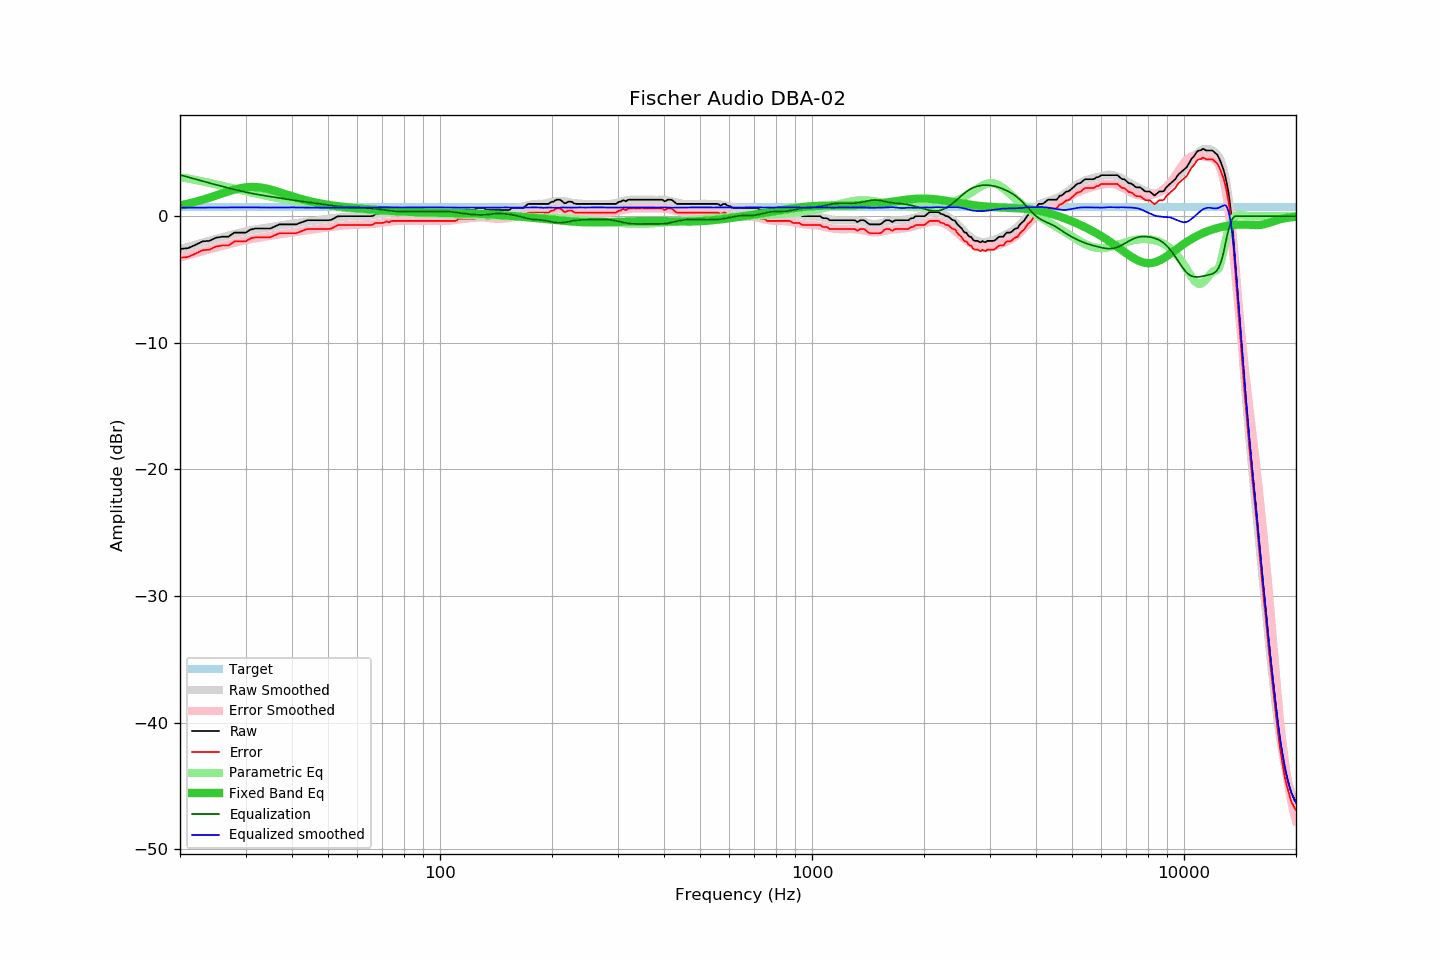

The data file committed next to this chart (first rows):
frequency, raw, error, smoothed, error_smoothed, equalization, parametric_eq, equalized_raw, equalized_smoothed, target
20, -2.59, -3.28, -2.59, -3.26, 3.26, 0.85, 0.67, 0.66, 0.69
21, -2.53, -3.22, -2.42, -3.09, 3.09, 0.99, 0.56, 0.67, 0.69
22, -2.27, -2.96, -2.25, -2.92, 2.92, 1.13, 0.65, 0.67, 0.69
23, -1.99, -2.68, -2.09, -2.77, 2.77, 1.29, 0.78, 0.68, 0.69
24, -1.95, -2.64, -1.94, -2.62, 2.62, 1.46, 0.67, 0.68, 0.69
25, -1.70, -2.39, -1.79, -2.48, 2.48, 1.64, 0.78, 0.69, 0.69
26, -1.62, -2.31, -1.66, -2.35, 2.35, 1.80, 0.73, 0.69, 0.69
27, -1.62, -2.31, -1.53, -2.22, 2.22, 1.96, 0.60, 0.69, 0.69
28, -1.30, -1.99, -1.41, -2.11, 2.11, 2.10, 0.81, 0.69, 0.69
29, -1.30, -1.99, -1.30, -2.00, 2.00, 2.21, 0.70, 0.69, 0.69
30, -1.30, -1.99, -1.20, -1.90, 1.90, 2.28, 0.60, 0.70, 0.69
31, -1.05, -1.74, -1.11, -1.81, 1.81, 2.31, 0.76, 0.70, 0.69
32, -0.97, -1.66, -1.04, -1.74, 1.74, 2.30, 0.77, 0.69, 0.69
33, -0.97, -1.66, -0.98, -1.67, 1.67, 2.26, 0.70, 0.69, 0.69
34, -0.97, -1.66, -0.92, -1.60, 1.60, 2.19, 0.63, 0.68, 0.69
35, -0.97, -1.66, -0.87, -1.54, 1.54, 2.10, 0.57, 0.68, 0.69
36, -0.81, -1.50, -0.80, -1.49, 1.49, 2.00, 0.68, 0.68, 0.69
37, -0.65, -1.34, -0.74, -1.43, 1.43, 1.89, 0.78, 0.68, 0.69
38, -0.65, -1.34, -0.70, -1.38, 1.38, 1.79, 0.73, 0.68, 0.69
39, -0.65, -1.34, -0.64, -1.33, 1.33, 1.68, 0.68, 0.69, 0.69
40, -0.65, -1.34, -0.58, -1.28, 1.28, 1.58, 0.63, 0.69, 0.69
41, -0.65, -1.34, -0.55, -1.23, 1.23, 1.48, 0.58, 0.69, 0.69
42, -0.54, -1.23, -0.50, -1.19, 1.19, 1.39, 0.65, 0.68, 0.69
43, -0.44, -1.13, -0.47, -1.15, 1.15, 1.30, 0.71, 0.68, 0.69
44, -0.32, -1.01, -0.43, -1.11, 1.11, 1.23, 0.79, 0.67, 0.69
45, -0.32, -1.01, -0.40, -1.07, 1.07, 1.16, 0.75, 0.67, 0.69
46, -0.32, -1.01, -0.37, -1.03, 1.03, 1.10, 0.71, 0.66, 0.69
47, -0.32, -1.01, -0.33, -0.99, 0.99, 1.04, 0.67, 0.66, 0.69
48, -0.32, -1.01, -0.29, -0.95, 0.95, 0.99, 0.63, 0.67, 0.69
49, -0.32, -1.01, -0.24, -0.91, 0.91, 0.94, 0.59, 0.67, 0.69
50, -0.32, -1.01, -0.20, -0.88, 0.88, 0.90, 0.56, 0.68, 0.69
51, -0.29, -0.98, -0.17, -0.84, 0.84, 0.86, 0.55, 0.68, 0.69
52, -0.16, -0.85, -0.14, -0.81, 0.81, 0.82, 0.65, 0.67, 0.69
53, -0.02, -0.71, -0.12, -0.79, 0.79, 0.79, 0.77, 0.67, 0.69
54, 0.00, -0.69, -0.09, -0.76, 0.76, 0.76, 0.76, 0.67, 0.69
55, 0.00, -0.69, -0.06, -0.74, 0.74, 0.73, 0.74, 0.68, 0.69
56, 0.00, -0.69, -0.03, -0.72, 0.72, 0.71, 0.72, 0.68, 0.69
57, 0.00, -0.69, -0.02, -0.70, 0.70, 0.69, 0.70, 0.68, 0.69
58, 0.00, -0.69, -0.01, -0.69, 0.69, 0.66, 0.69, 0.68, 0.69
59, 0.00, -0.69, 0.01, -0.68, 0.68, 0.64, 0.68, 0.69, 0.69
60, 0.00, -0.69, 0.02, -0.67, 0.67, 0.63, 0.67, 0.69, 0.69
61, 0.00, -0.69, 0.02, -0.67, 0.67, 0.61, 0.67, 0.69, 0.69
62, 0.00, -0.69, 0.01, -0.66, 0.66, 0.59, 0.66, 0.67, 0.69
63, 0.00, -0.69, 0.02, -0.65, 0.65, 0.57, 0.65, 0.67, 0.69
64, 0.00, -0.69, 0.03, -0.64, 0.64, 0.56, 0.64, 0.68, 0.69
65, 0.00, -0.69, 0.05, -0.63, 0.63, 0.54, 0.63, 0.68, 0.69
66, 0.02, -0.67, 0.07, -0.61, 0.61, 0.53, 0.63, 0.68, 0.69
67, 0.16, -0.53, 0.10, -0.59, 0.59, 0.51, 0.75, 0.68, 0.69
68, 0.16, -0.53, 0.12, -0.56, 0.56, 0.50, 0.72, 0.69, 0.69
69, 0.16, -0.53, 0.15, -0.54, 0.54, 0.48, 0.70, 0.69, 0.69
70, 0.16, -0.53, 0.18, -0.51, 0.51, 0.47, 0.67, 0.69, 0.69
71, 0.20, -0.49, 0.21, -0.48, 0.48, 0.46, 0.68, 0.69, 0.69
72, 0.29, -0.40, 0.24, -0.46, 0.46, 0.44, 0.75, 0.69, 0.69
73, 0.19, -0.50, 0.26, -0.44, 0.44, 0.43, 0.63, 0.70, 0.69
74, 0.32, -0.37, 0.28, -0.42, 0.42, 0.42, 0.74, 0.70, 0.69
75, 0.32, -0.37, 0.30, -0.40, 0.40, 0.41, 0.72, 0.70, 0.69
76, 0.32, -0.37, 0.31, -0.39, 0.39, 0.40, 0.71, 0.69, 0.69
77, 0.32, -0.37, 0.31, -0.38, 0.38, 0.39, 0.70, 0.69, 0.69
78, 0.32, -0.37, 0.32, -0.37, 0.37, 0.38, 0.69, 0.69, 0.69
79, 0.32, -0.37, 0.33, -0.37, 0.37, 0.37, 0.69, 0.69, 0.69
... 553 more rows
